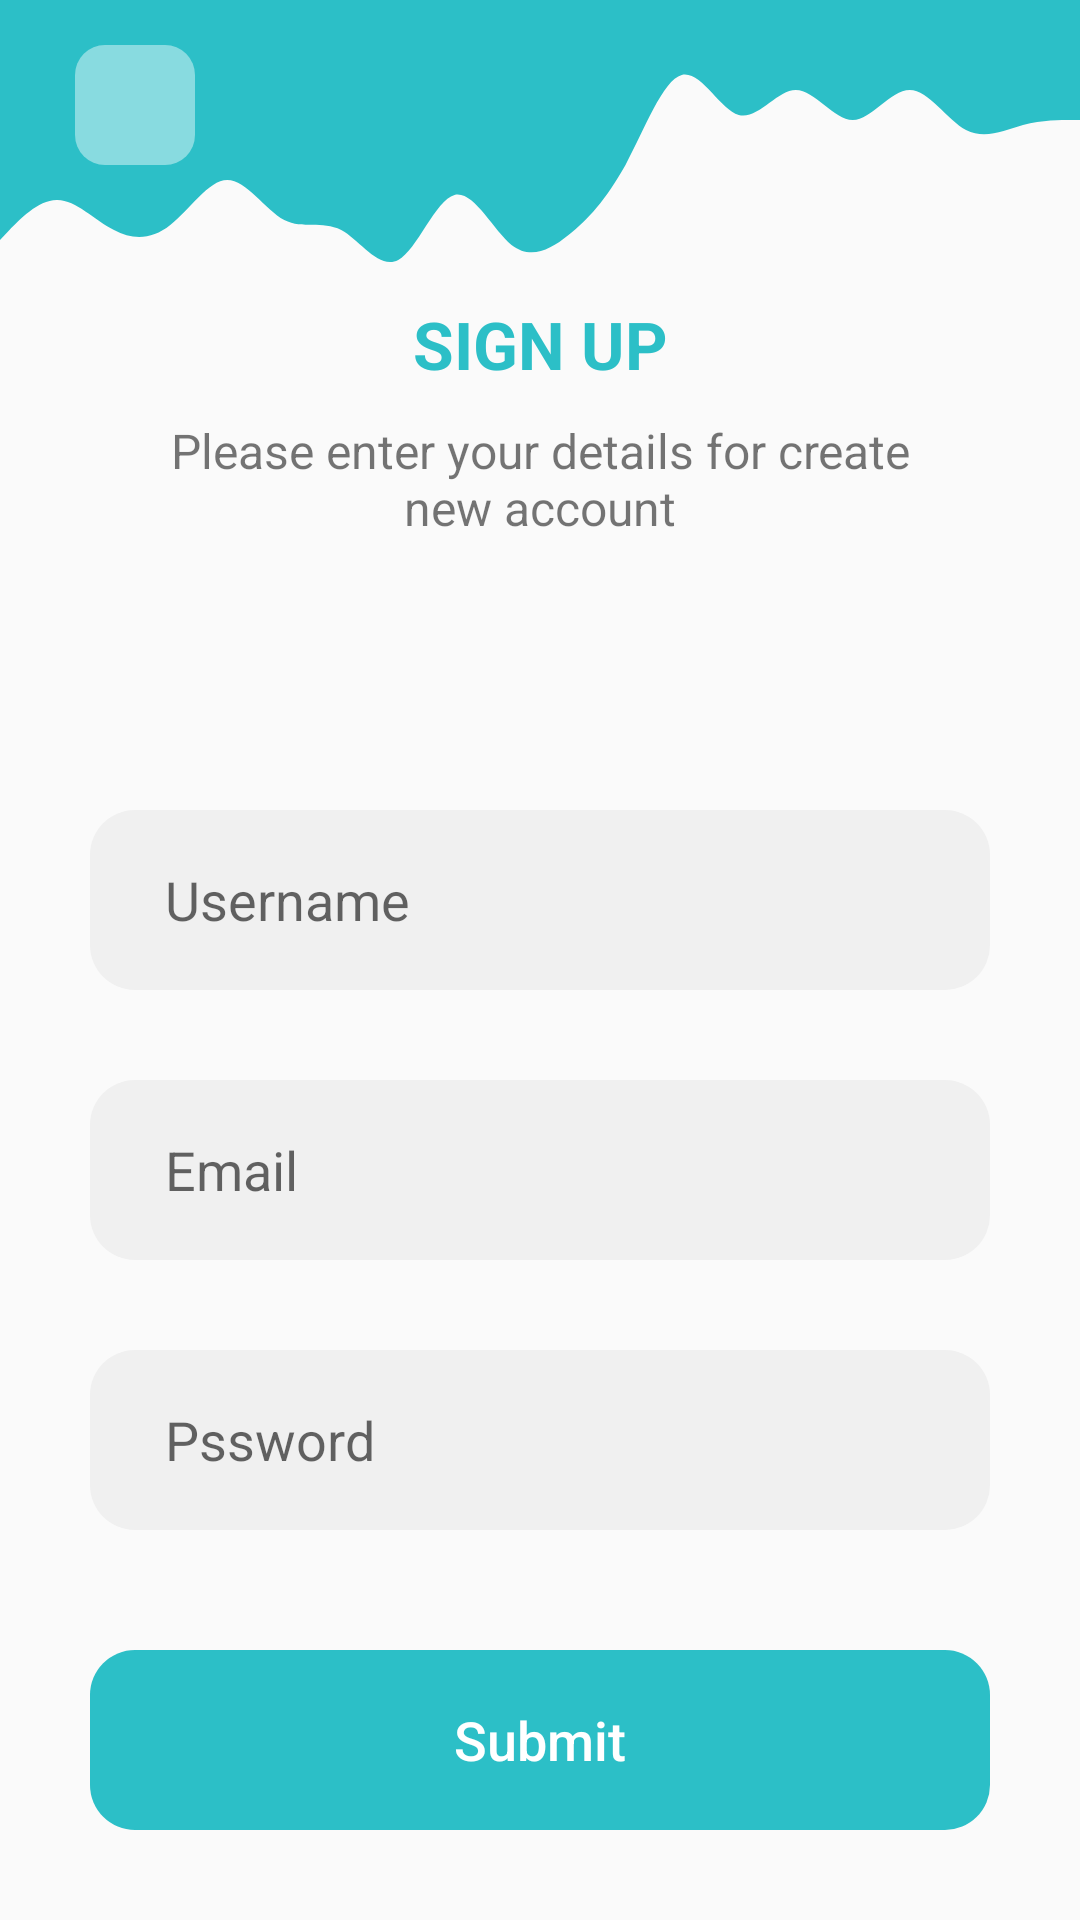

Layout XML and referenced resources for this Android screen:
<!-- AndroidManifest.xml: application theme Theme.GreenGrowth -->
<!-- res/layout/activity_new_user.xml -->
<?xml version="1.0" encoding="utf-8"?>
<androidx.constraintlayout.widget.ConstraintLayout xmlns:android="http://schemas.android.com/apk/res/android"
    xmlns:app="http://schemas.android.com/apk/res-auto"
    xmlns:tools="http://schemas.android.com/tools"
    android:id="@+id/main"
    android:layout_width="match_parent"
    android:layout_height="match_parent"
    tools:context=".new_user">

    <ImageView
        android:id="@+id/imageView7"
        android:layout_width="match_parent"
        android:layout_height="100dp"
        android:background="@drawable/ic_wave"
        app:layout_constraintTop_toTopOf="parent" />

    <ImageButton
        android:id="@+id/new_user_choose_bk_btn"
        android:layout_width="40dp"
        android:layout_height="40dp"
        android:layout_marginLeft="25dp"
        android:layout_marginTop="15dp"
        android:background="@drawable/transparent_white_bg"
        android:clickable="true"
        android:foreground="?android:attr/selectableItemBackground"
        android:src="@drawable/icon_back"
        app:layout_constraintStart_toStartOf="parent"
        app:layout_constraintTop_toTopOf="parent" />

    <ImageView
        android:id="@+id/vector_img"
        android:layout_width="280dp"
        android:layout_height="300dp"
        android:layout_marginTop="50dp"
        android:src="@drawable/sign_up_vector"
        app:layout_constraintEnd_toEndOf="parent"
        app:layout_constraintHorizontal_bias="0.5"
        app:layout_constraintStart_toStartOf="parent"
        app:layout_constraintTop_toBottomOf="@+id/imageView7" />

    <TextView
        android:id="@+id/verify_txt"
        android:layout_width="250dp"
        android:layout_height="wrap_content"
        android:layout_marginTop="0dp"
        android:text="SIGN UP"
        android:textAlignment="center"
        android:textColor="@color/green_b"
        android:textSize="22dp"
        android:textStyle="bold"
        app:layout_constraintEnd_toEndOf="parent"
        app:layout_constraintHorizontal_bias="0.5"
        app:layout_constraintStart_toStartOf="parent"
        app:layout_constraintTop_toBottomOf="@+id/imageView7" />

    <TextView
        android:layout_width="250dp"
        android:layout_height="wrap_content"
        android:layout_marginTop="10dp"
        android:text="Please enter your details for create new account"
        android:textAlignment="center"
        android:textSize="16dp"
        app:layout_constraintEnd_toEndOf="parent"
        app:layout_constraintHorizontal_bias="0.5"
        app:layout_constraintStart_toStartOf="parent"
        app:layout_constraintTop_toBottomOf="@+id/verify_txt" />

    <LinearLayout
        android:layout_width="match_parent"
        android:layout_height="wrap_content"
        android:layout_marginBottom="40dp"
        android:gravity="center"
        android:orientation="vertical"
        app:layout_constraintBottom_toTopOf="@+id/button2">

        <EditText
            android:id="@+id/username_txt2"
            android:layout_width="match_parent"
            android:layout_height="60dp"
            android:layout_marginHorizontal="30dp"
            android:background="@drawable/edittext_gray_bg"
            android:hint="Username"
            android:paddingLeft="25dp" />

        <EditText
            android:id="@+id/email_txt2"
            android:layout_width="match_parent"
            android:layout_height="60dp"
            android:layout_marginHorizontal="30dp"
            android:background="@drawable/edittext_gray_bg"
            android:hint="Email"
            android:paddingLeft="25dp"
            android:layout_marginTop="30dp"/>

        <EditText
            android:id="@+id/password_txt2"
            android:layout_width="match_parent"
            android:layout_height="60dp"
            android:layout_marginHorizontal="30dp"
            android:background="@drawable/edittext_gray_bg"
            android:hint="Pssword"
            android:paddingLeft="25dp"
            android:layout_marginTop="30dp"/>

    </LinearLayout>

    <Button
        android:id="@+id/button2"
        style="@style/NoShadowButton"
        android:layout_width="match_parent"
        android:layout_height="60dp"
        android:layout_marginHorizontal="30dp"
        android:layout_marginBottom="30dp"
        android:background="@drawable/button_green_b_bg"
        android:clickable="true"
        android:foreground="?android:attr/selectableItemBackground"
        android:text="Submit"
        android:textAllCaps="false"
        android:textColor="@android:color/white"
        android:textSize="18sp"
        app:layout_constraintBottom_toBottomOf="parent"
        tools:layout_editor_absoluteX="30dp" />

    <ProgressBar
        android:id="@+id/new_progressBar"
        style="?android:attr/progressBarStyle"
        android:layout_width="20dp"
        android:layout_height="20dp"
        android:layout_marginRight="15dp"
        android:visibility="invisible"
        app:layout_constraintBottom_toBottomOf="@+id/button2"
        app:layout_constraintEnd_toEndOf="@+id/button2"
        app:layout_constraintTop_toTopOf="@+id/button2" />

    <TextView
        android:id="@+id/new_gen_feedback"
        android:layout_width="wrap_content"
        android:layout_height="wrap_content"
        android:layout_marginRight="15dp"
        android:layout_marginBottom="5dp"
        android:text="Working..."
        android:textAlignment="center"
        android:textColor="@android:color/holo_red_light"
        android:textSize="16dp"
        android:visibility="invisible"
        app:layout_constraintBottom_toTopOf="@+id/button2"
        app:layout_constraintEnd_toEndOf="parent"
        app:layout_constraintHorizontal_bias="0.5"
        app:layout_constraintStart_toStartOf="parent" />

</androidx.constraintlayout.widget.ConstraintLayout>
<!-- resources referenced by this layout -->
<resources>
  <color name="green_b">#2CBFC7</color>
  <!-- drawable button_green_b_bg (drawable) -->
  <?xml version="1.0" encoding="utf-8"?>
  <selector xmlns:android="http://schemas.android.com/apk/res/android">
  
      <item android:state_enabled="false">
          <shape android:shape="rectangle">
              <solid android:color="@color/gray"/>
              <corners android:radius="15dp"/>
          </shape>
      </item>
  
      <item>
          <shape android:shape="rectangle">
              <solid android:color="@color/green_b"/>
              <corners android:radius="15dp"/>
          </shape>
      </item>
  
  </selector>
  <!-- drawable edittext_gray_bg (drawable) -->
  <?xml version="1.0" encoding="utf-8"?>
  <shape android:shape="rectangle"
      xmlns:android="http://schemas.android.com/apk/res/android" >
  
      <solid android:color="@color/gray"/>
  
      <corners android:radius="15dp"/>
  
  </shape>
  <!-- drawable ic_wave (drawable) -->
  <vector android:height="24dp" android:viewportHeight="320"
      android:viewportWidth="1440" android:width="108dp" xmlns:android="http://schemas.android.com/apk/res/android">
      <path android:fillAlpha="1" android:fillColor="#2CBFC7" android:pathData="M0,256L12.6,245.3C25.3,235 51,213 76,213.3C101.1,213 126,235 152,245.3C176.8,256 202,256 227,240C252.6,224 278,192 303,192C328.4,192 354,224 379,234.7C404.2,245 429,235 455,245.3C480,256 505,288 531,277.3C555.8,267 581,213 606,208C631.6,203 657,245 682,261.3C707.4,277 733,267 758,250.7C783.2,235 808,213 834,176C858.9,139 884,85 909,80C934.7,75 960,117 985,122.7C1010.5,128 1036,96 1061,96C1086.3,96 1112,128 1137,128C1162.1,128 1187,96 1213,96C1237.9,96 1263,128 1288,138.7C1313.7,149 1339,139 1364,133.3C1389.5,128 1415,128 1427,128L1440,128L1440,0L1427.4,0C1414.7,0 1389,0 1364,0C1338.9,0 1314,0 1288,0C1263.2,0 1238,0 1213,0C1187.4,0 1162,0 1137,0C1111.6,0 1086,0 1061,0C1035.8,0 1011,0 985,0C960,0 935,0 909,0C884.2,0 859,0 834,0C808.4,0 783,0 758,0C732.6,0 707,0 682,0C656.8,0 632,0 606,0C581.1,0 556,0 531,0C505.3,0 480,0 455,0C429.5,0 404,0 379,0C353.7,0 328,0 303,0C277.9,0 253,0 227,0C202.1,0 177,0 152,0C126.3,0 101,0 76,0C50.5,0 25,0 13,0L0,0Z"/>
  </vector>
  <!-- drawable transparent_white_bg (drawable) -->
  <?xml version="1.0" encoding="utf-8"?>
  <shape android:shape="rectangle"
      xmlns:android="http://schemas.android.com/apk/res/android" >
  
      <solid android:color="#6FFFFFFF"/>
      <corners android:radius="10dp"/>
  
  </shape>
  <style name="NoShadowButton">
          <item name="android:stateListAnimator">@null</item>
      </style>
  <style name="Theme.GreenGrowth" parent="Base.Theme.GreenGrowth" />
  <color name="gray">#F0F0F0</color>
  <style name="Base.Theme.GreenGrowth" parent="Theme.AppCompat.Light.NoActionBar">
          
          
      </style>
</resources>
